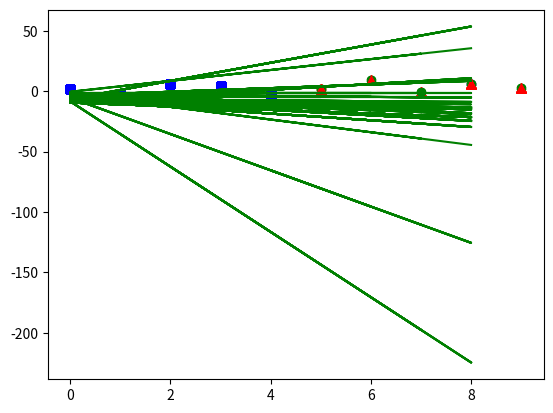

Recreate this plot in Python. (Note: this script raises an exception after producing the figure.)
import numpy as np
import matplotlib.pyplot as plt
import random

#----------------------------------------------------------------LETS START
class perceptron(object):

    # -----------------------------------------------------------STEP 1
    # for use of samples . get them prepared
    def pre_sample(self):
        #target = [1, 1, 1, 1, 1, 0, 0, 0, 0, 0]

        sample1 = [0, 2]
        sample2 = [3, 4]
        sample3 = [2, 6]
        sample4 = [1, -2]
        sample5 = [4, -3]
        sample6 = [8, 6]
        sample7 = [5, 2]
        sample8 = [9, 3]
        sample9 = [6, 9]
        sample10 = [7, -1]
        sample = [sample1, sample2, sample3, sample4, sample5, sample6, sample7, sample8, sample9, sample10]
        return sample


     #illustrate sample on plot
    def show_sample(self):
        # i wanna see my sample on plot
        class1_x = np.array([0, 3, 2, 1, 4])
        class1_y = np.array([2, 4, 6, -2, -3])
        plt.scatter(class1_x, class1_y, color='blue')

        class2_x = np.array([8, 5, 9, 6, 7])
        class2_y = np.array([6, 2, 3, 9, -1])
        plt.scatter(class2_x, class2_y, color='red')

        plt.title('samples')
        plt.show()

    #------------------------------------------------------STEP 2
    #activation function
    # hardlim function
    def hardlim(self, n):
        return 1 if n >= 0 else  0

    # generate weight 1*2
    def gen_weight(self):
        weight = []
        for i in range(2):
            w = round(random.random(), 1)
            weight.append(w)  # 1*2
        print('weight is : ', weight)
        return weight



    def line_function(self,weight,bias):
        # line function
        # w1.x + w2.y + b = 0
        # we use flag to could swich between tow functions
        w1, w2 = weight
        flag = 0
        x = random.sample(range(0, 9), 9)
        # convert bias float to vector
        b = []
        y = []
        for i in range(0, 9):
            b.append(bias)

        for i in range(0, 9):
            try:

                a = -(w1 * x[i]) / w2
                a += b[i]
                y.append(a)
                flag = 1

            except:
                a = -(w2 * x[i]) / w1
                a += b[i]
                y.append(a)
                flag = 0

        return flag,x,y


    #------------------------------------------------------------------STEP 3
    #run an input through the perceptron and return an output
    def prediction(self):
        # x*w + b
        # a = hardlim(w * x + b)
        # error = target - a(output of hardlim function)
        weight = self.gen_weight()
        sample = self.pre_sample()
        bias = 0.5
        target = [0, 0, 0, 0, 0 , 1, 1, 1, 1, 1]
        class1_x = np.array([0, 3, 2, 1, 4])
        class1_y = np.array([2, 4, 6, -2, -3])
        class2_x = np.array([8, 5, 9, 6, 7])
        class2_y = np.array([6, 2, 3, 9, -1])

        flag_error = 1
        while (flag_error):
            flag_error = 0
            for i in range(len(sample)):


                print('***********the ', i + 1, 'th iteration************')
                s = np.matmul(weight, sample[i])
                s += [bias]
                a = self.hardlim(s)
                print('the sum of x*w+b is: : ', a)
                if a != target[i]:
                    e = target[i] - a
                    flag_error = 1
                    weight[0] = weight[0] + 0.3 * (sample[i][0] * e)
                    weight[1] = weight[1] + 0.3 * (sample[i][1] * e)
                    print('the updated WEIGHT is :', weight)
                    bias = bias + e
                    plt.scatter(sample[i][0], sample[i][1])
                    print('the new BIAS is : ', bias)

                else:
                    print('the real class is :', target[i])
                    print('the output is : ', a)
                    print('for this sample prediction was ok')

                x1, x2 = sample[i]

                flag, x, y = self.line_function(weight, bias)

                plt.scatter(class1_x, class1_y, color='blue', marker='s')
                plt.scatter(class2_x, class2_y, color='red', marker='^')
                plt.scatter(x1, x2, color='green', marker="8")
                if flag == 1:
                    plt.plot(x, y, color='green')
                else:
                    plt.plot(y, x, color='green')
                plt.pause(0.05)

        plt.clear()
        plt.show()











perceptron = perceptron()
perceptron.prediction()


